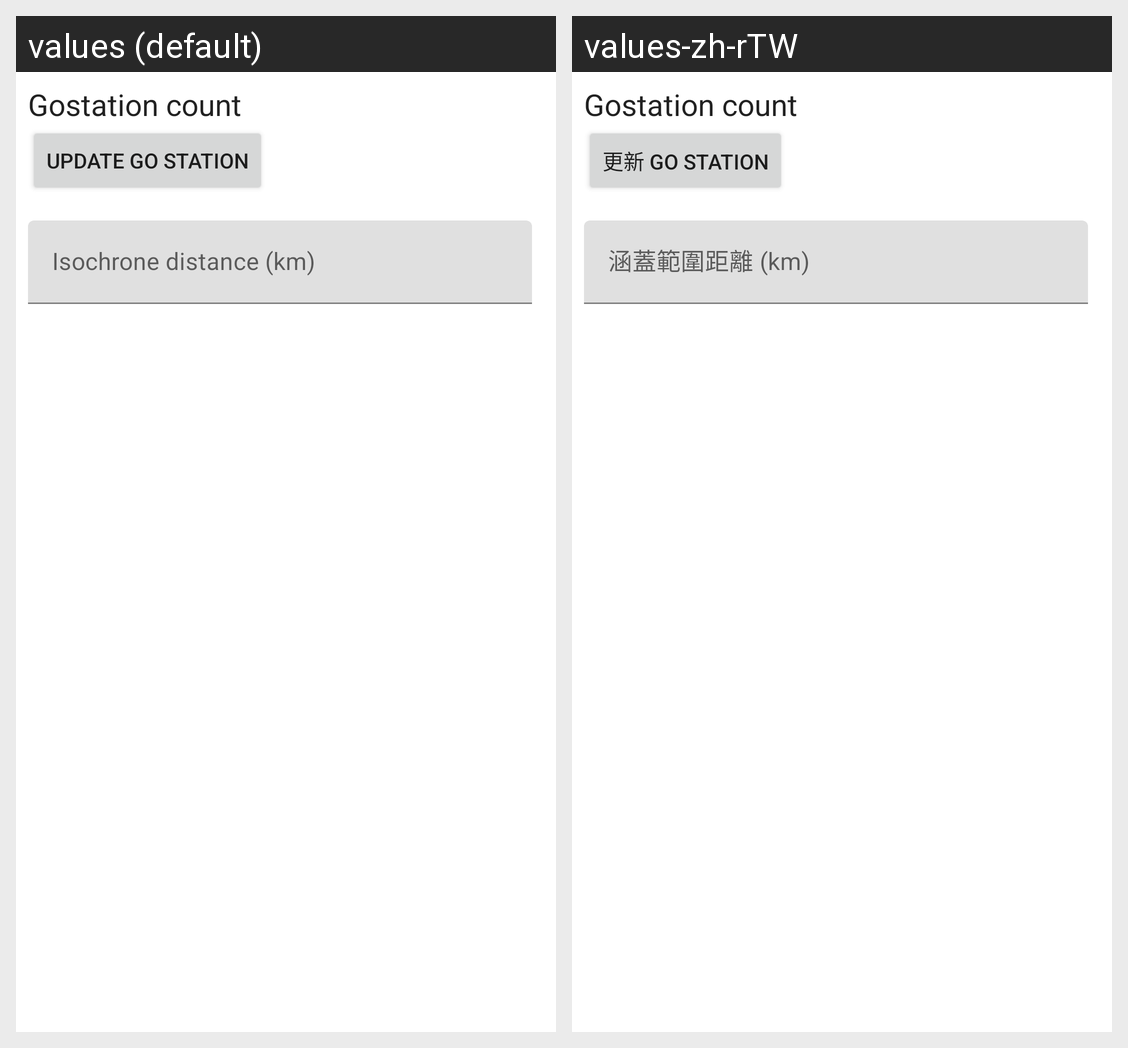

Locale-by-locale string values for the Android screen shown in this grid:
Android screen res/layout/fragment_settings.xml rendered under 2 locales, left to right: values (default), values-zh-rTW. Device: Nexus 5 (rendered at 1080×1920; each locale shown at half size, 540×960, under a caption strip naming it); theme Theme.ItsGo.NoActionBar.
Strings drawn on this screen, with the default value and each locale's value (text and hints the layout hard-codes, and strings that could not be matched under every locale, appear in the picture but are not listed):

update_go_station
  values: Update Go Station
  values-zh-rTW: 更新 Go Station

isochrone_distance
  values: Isochrone distance (km)
  values-zh-rTW: 涵蓋範圍距離 (km)
